Run: headless pygame with SDL's dummy video driver; simulated clock (each Clock.tick advances the game by its frame time, no real sleeping); random seed 0; keys injected as events and as key.get_pressed() state; mouse plan: one left click at the window centre at the start of phase 2, then a move to the lower-right quarter at the start of phase 3.
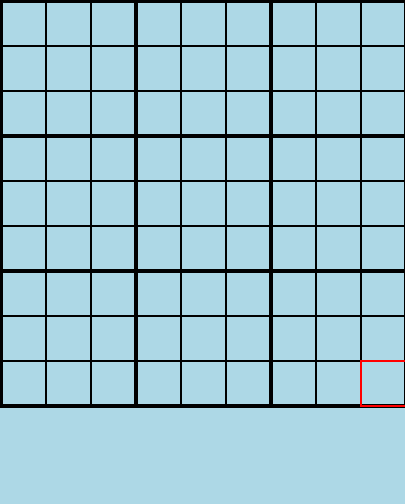
Frame 1 of 4 · flips 1–60 · no input
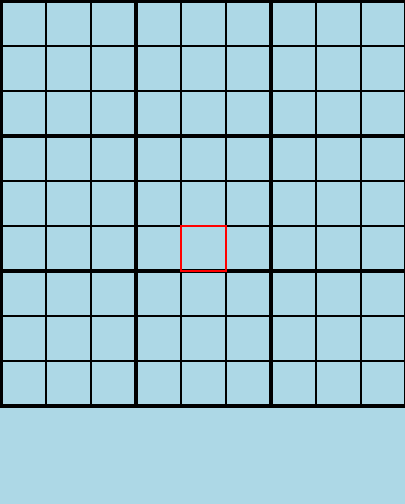
Frame 2 of 4 · flips 61–180 · clicked the window centre · tapped SPACE, RETURN · held RIGHT (→), D
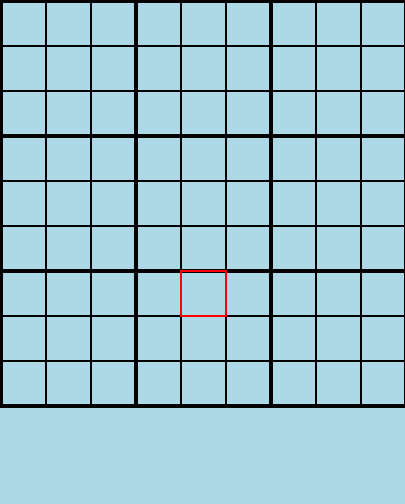
Frame 3 of 4 · flips 181–300 · moved the mouse to the lower-right quarter · held DOWN (↓), S
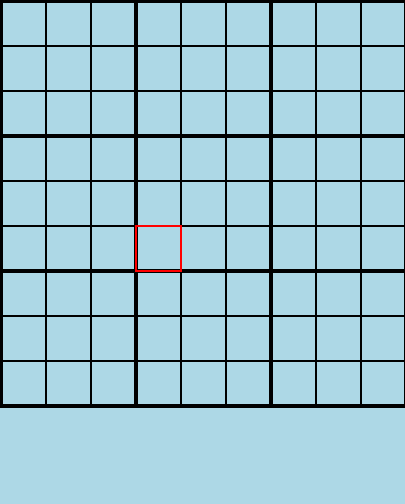
Frame 4 of 4 · flips 301–420 · held LEFT (←), A, UP (↑), W

The pygame program that drew these frames:

import pygame
import sys

class Board:
    def __init__(self, width, height, screen, difficulty):
        self.width = width
        self.height = height
        self.screen = screen
        self.difficulty = difficulty


    def draw(self):
        # Draws an outline of the Sudoku grid, with bold lines to delineate the 3x3 boxes.
        # Draws every cell on this board.
        for i in range(0, 4):
                pygame.draw.line(self.screen, "black", (0, i * 135), (405, i * 135), 4)
                pygame.draw.line(self.screen, "black", (i * 135, 0), (i * 135, 405), 4)
                for i in range(0, 9):
                    pygame.draw.line(self.screen, "black", (0, i * 45), (405, i * 45), 2)
                for i in range(0, 9):
                    pygame.draw.line(self.screen, "black", (i * 45, 0), (i * 45, 405), 2)

    def select(self, row, col):
        # Marks the cell at (row, col) in the board as the current selected cell.
        # Once a cell has been selected, the user can edit its value or sketched value.
        pygame.draw.rect(screen, "red", pygame.Rect(col*self.width/9, row*self.height/9, 2, 47))
        pygame.draw.rect(screen, "red", pygame.Rect(col*self.width/9, row*self.height/9, 47,2))
        pygame.draw.rect(screen, "red", pygame.Rect(self.width/9+col*self.width/9, row*self.height/9, 2, 47))
        pygame.draw.rect(screen, "red", pygame.Rect(col*self.width/9, self.height/9+row*self.height/9, 47,2))


        

    def click(self, row, col):
    # 	If a tuple of (x,y) coordinates is within the displayed board, 
    # this function returns a tuple of the (row, col) of the cell which was clicked. 
    # Otherwise, this function returns None.
        pass

    def clear(self):
    # 	Clears the value cell. 
    # Note that the user can only remove the cell values and 
    # sketched values that are filled by themselves.
        pass

    def sketch(self, value):
        # Sets the sketched value of the current selected cell equal to the user entered value.
        # It will be displayed at the top left corner of the cell using the draw() function.
        pass

    def place_number(self, value):
        # Sets the value of the current selected cell equal to the user entered value. 
        # Called when the user presses the Enter key.
        pass

    def reset_to_original(self):
        # Resets all cells in the board to their original values 
        # (0 if cleared, otherwise the corresponding digit).
        pass

    def is_full(self):
        # Returns a Boolean value indicating whether the board is full or not.
        pass

    def update_board(self):
        # Updates the underlying 2D board with the values in all cells.
        pass

    def find_empty(self):
        # Finds an empty cell and returns its row and col as a tuple (x,y).
        pass

    def check_board(self):
        # Check whether the Sudoku board is solved correctly.
        pass


pygame.init()
pygame.key.set_repeat(1000,0) 
screen = pygame.display.set_mode((405, 504))
board = Board(405,405,screen,"easy")
row = 9
col = 9
while True:
    for event in pygame.event.get():
        if event.type == pygame.QUIT:
            pygame.quit()
            sys.exit()
        if event.type == pygame.MOUSEBUTTONDOWN:
            (x,y) = event.pos
            row = y//45
            col = x//45
        if event.type == pygame.KEYDOWN:
            if event.key == pygame.K_UP:
                row-=1
                print("Up")
                print(row)
            if event.key == pygame.K_DOWN:
                row+=1
                print("Down")
                print(row)
            if event.key == pygame.K_RIGHT:
                col +=1
                print("Right")
                print(col)
            if event.key == pygame.K_LEFT:
                col -=1
                print("Left")
                print(col)
    screen.fill("light blue")
    board.draw()

    # Code for select function

    if row > 8:
        row = 8
    if col > 8:
        col = 8
    if row < 0:
        row = 0
    if col < 0:
        col =0

    board.select(row,col)
    pygame.display.flip()
